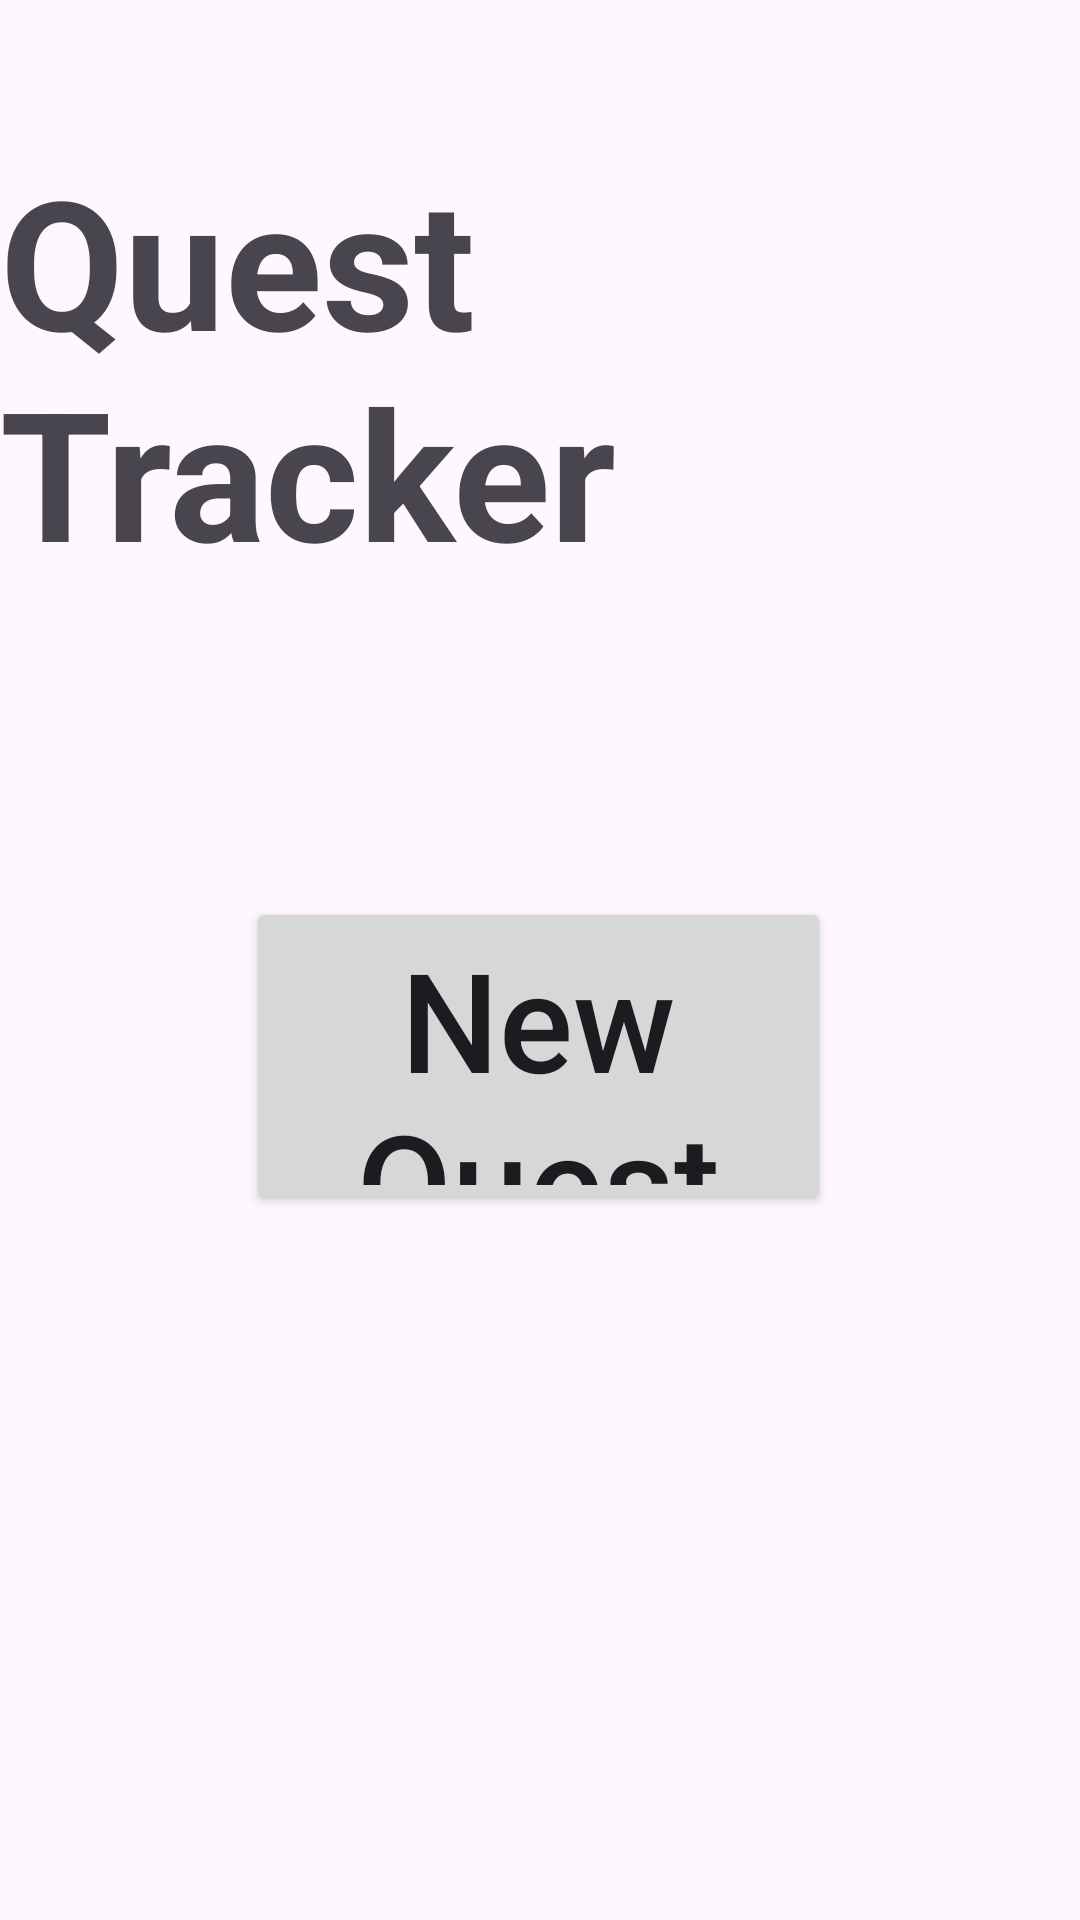

Produce the Android XML layout that renders to this screen, including the resource entries it uses.
<!-- AndroidManifest.xml: application theme Theme.QuestTrack -->
<!-- res/layout/activity_main.xml -->
<?xml version="1.0" encoding="utf-8"?>
<androidx.constraintlayout.widget.ConstraintLayout xmlns:android="http://schemas.android.com/apk/res/android"
    xmlns:app="http://schemas.android.com/apk/res-auto"
    xmlns:tools="http://schemas.android.com/tools"
    android:id="@+id/logScreen"
    android:layout_width="match_parent"
    android:layout_height="match_parent"
    tools:context=".MainActivity">

    <TextView
        android:id="@+id/pageName"
        android:layout_width="wrap_content"
        android:layout_height="wrap_content"
        android:text="@string/quest_tracker"
        android:textSize="60sp"
        android:textStyle="bold"
        app:layout_constraintBottom_toBottomOf="parent"
        app:layout_constraintEnd_toEndOf="parent"
        app:layout_constraintStart_toStartOf="parent"
        app:layout_constraintTop_toTopOf="parent"
        app:layout_constraintVertical_bias="0.095" />

    <Button
        android:id="@+id/newButton"
        style="@style/mainButton"
        android:layout_width="match_parent"
        android:layout_height="106dp"
        android:text="@string/new_quest"
        android:textIsSelectable="true"
        android:textSize="46sp"
        app:layout_constraintEnd_toEndOf="parent"
        app:layout_constraintStart_toStartOf="parent"
        app:layout_constraintTop_toBottomOf="@+id/pageName" />

    <Button
        android:id="@+id/loadButton"
        android:layout_width="match_parent"
        android:layout_height="106dp"
        android:layout_marginStart="68dp"
        android:layout_marginTop="89dp"
        android:layout_marginEnd="68dp"
        android:layout_marginBottom="186dp"
        android:text="@string/load_quest"
        android:textIsSelectable="true"
        android:textSize="43sp"
        app:layout_constraintBottom_toBottomOf="parent"
        app:layout_constraintEnd_toEndOf="parent"
        app:layout_constraintStart_toStartOf="parent"
        app:layout_constraintTop_toBottomOf="@+id/newButton" />

</androidx.constraintlayout.widget.ConstraintLayout>
<!-- resources referenced by this layout -->
<resources>
  <string name="load_quest">Load Quest</string>
  <string name="new_quest">New Quest</string>
  <string name="quest_tracker">Quest Tracker</string>
  <style name="mainButton">
          <item name="android:layout_width">246dp</item>
          <item name="android:layout_height">80dp</item>
          <item name="android:layout_marginStart">82dp</item>
          <item name="android:layout_marginTop">102dp</item>
          <item name="android:layout_marginEnd">83dp</item>
          <item name="android:textSize">34sp</item>
      </style>
  <style name="Theme.QuestTrack" parent="Base.Theme.QuestTrack" />
  <style name="Base.Theme.QuestTrack" parent="Theme.Material3.DayNight.NoActionBar">
          
          
      </style>
</resources>
